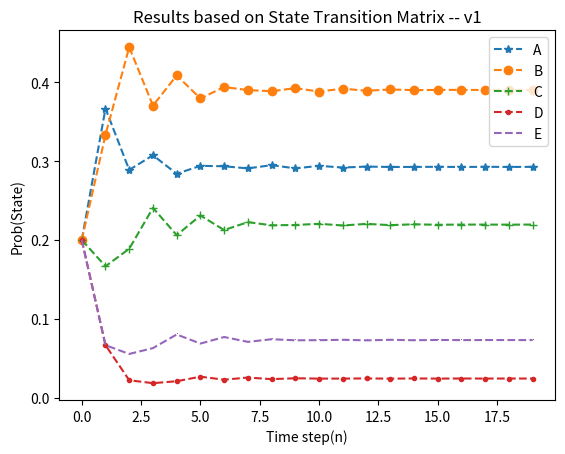
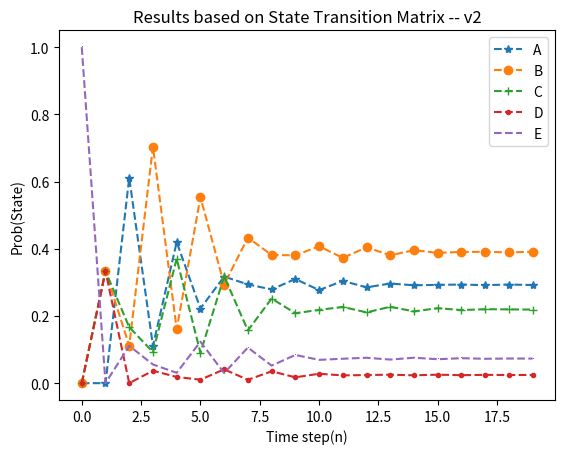

Recreate these plots in Python, in order.
# -*- coding: utf-8 -*-
"""
Created on Wed Dec  6 09:23:57 2017

[redacted]
EE381 Project 6
Problem 2 Google Page Rank
"""

import numpy as np
from matplotlib import pyplot as plt

n = 20
#
p11 = 0;   p12 = 1;   p13 = 0;   p14 = 0;   p15 = 0;
p21 = 1/2; p22 = 0;   p23 = 1/2; p24 = 0;   p25 = 0;
p31 = 1/3; p32 = 1/3; p33 = 0;   p34 = 0;   p35 = 1/3;
p41 = 1;   p42 = 0;   p43 = 0;   p44 = 0;   p45 = 0;
p51 = 0;   p52 = 1/3; p53 = 1/3; p54 = 1/3; p55 = 0;
#
v1 = [1/5, 1/5, 1/5, 1/5, 1/5]
v2 = [0, 0, 0, 0, 1]
#
nv = range(0,n)
P = np.matrix([[p11, p12, p13, p14, p15],
               [p21, p22, p23, p24, p25],
               [p31, p32, p33, p34, p35],
               [p41, p42, p43, p44, p45],
               [p51, p52, p53, p54, p55]])
P1 = P
P2 = P
#
Y1 = np.zeros((n,5))
Y2 = np.zeros((n,5))
Y1[0,:] = v1
Y2[0,:] = v2
for k in range(1,n) :
    Y1[k,:] = Y1[k-1,:]*P1
    Y2[k,:] = Y2[k-1,:]*P2
#
print(Y1)
print(Y2)
#
fig1 = plt.figure(1)
plt.plot(nv, Y1[:,0], '--*', label='A')
plt.plot(nv, Y1[:,1], '--o', label='B')
plt.plot(nv, Y1[:,2], '--+', label='C')
plt.plot(nv, Y1[:,3], '--.', label='D')
plt.plot(nv, Y1[:,4], '--,', label='E')
plt.title('Results based on State Transition Matrix -- v1')
plt.xlabel('Time step(n)')
plt.ylabel('Prob(State)')
plt.legend()
#
fig2 = plt.figure(2)
plt.plot(nv, Y2[:,0], '--*', label='A')
plt.plot(nv, Y2[:,1], '--o', label='B')
plt.plot(nv, Y2[:,2], '--+', label='C')
plt.plot(nv, Y2[:,3], '--.', label='D')
plt.plot(nv, Y2[:,4], '--,', label='E')
plt.title('Results based on State Transition Matrix -- v2')
plt.xlabel('Time step(n)')
plt.ylabel('Prob(State)')
plt.legend()